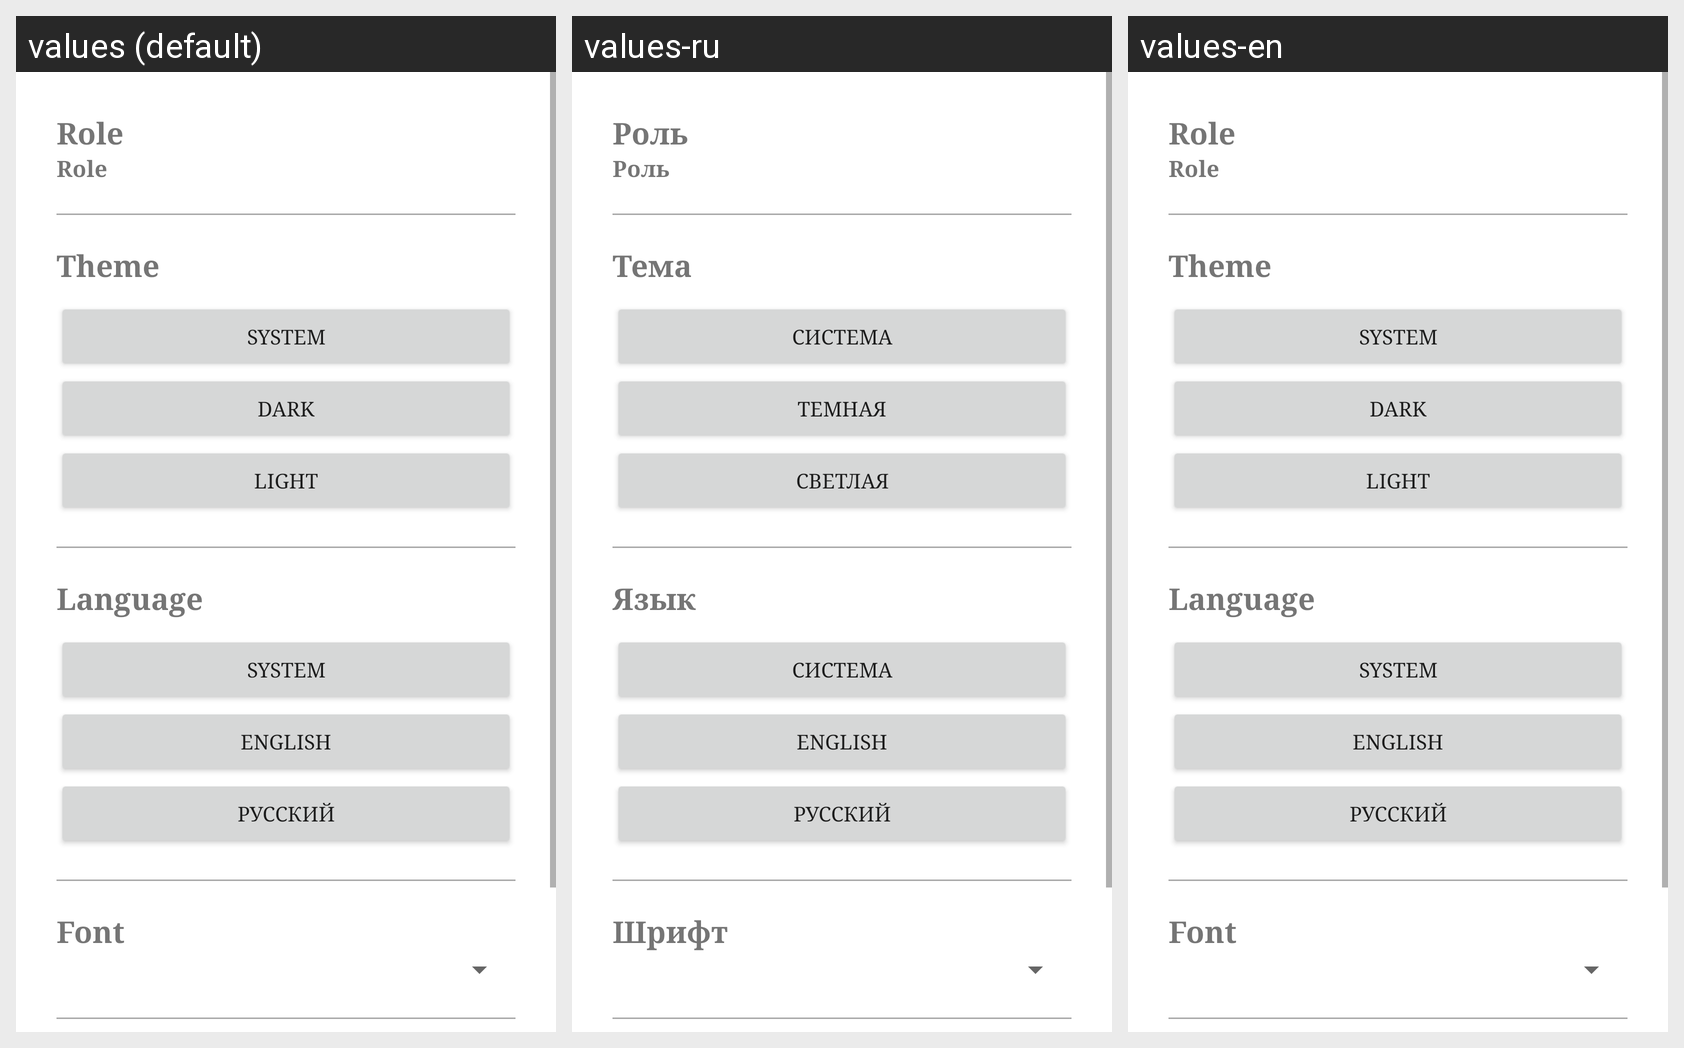

Strings drawn on this Android screen and how each of the app's shown locales translates them:
Android screen res/layout/fragment_settings.xml rendered under 3 locales, left to right: values (default), values-ru, values-en. Device: Nexus 5 (rendered at 1080×1920; each locale shown at half size, 540×960, under a caption strip naming it); theme Theme.Songs.
Strings drawn on this screen, with the default value and each locale's value (text and hints the layout hard-codes, and strings that could not be matched under every locale, appear in the picture but are not listed):

role
  values: Role
  values-ru: Роль
  values-en: Role

theme
  values: Theme
  values-ru: Тема
  values-en: Theme

system
  values: System
  values-ru: Система
  values-en: System

dark
  values: Dark
  values-ru: Темная
  values-en: Dark

light
  values: Light
  values-ru: Светлая
  values-en: Light

language
  values: Language
  values-ru: Язык
  values-en: Language

english
  values: English
  values-ru: English
  values-en: English

russian
  values: Русский
  values-ru: Русский
  values-en: Русский

font
  values: Font
  values-ru: Шрифт
  values-en: Font
